Photos from the image-classification dataset "fruitclassification" in the GitHub repository AshutoshSharma343/OpenCV-Computer-Vision. Its 5 classes are: banana, gala apple, granny smith apple, lime, pink lady apple.

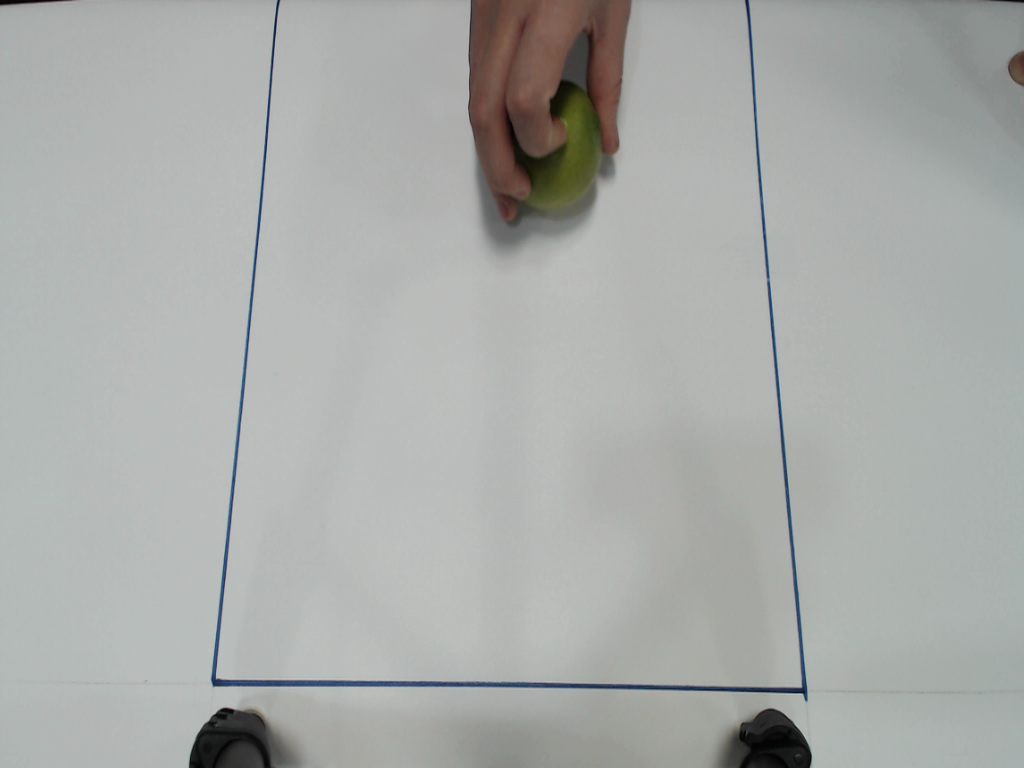
Label: lime

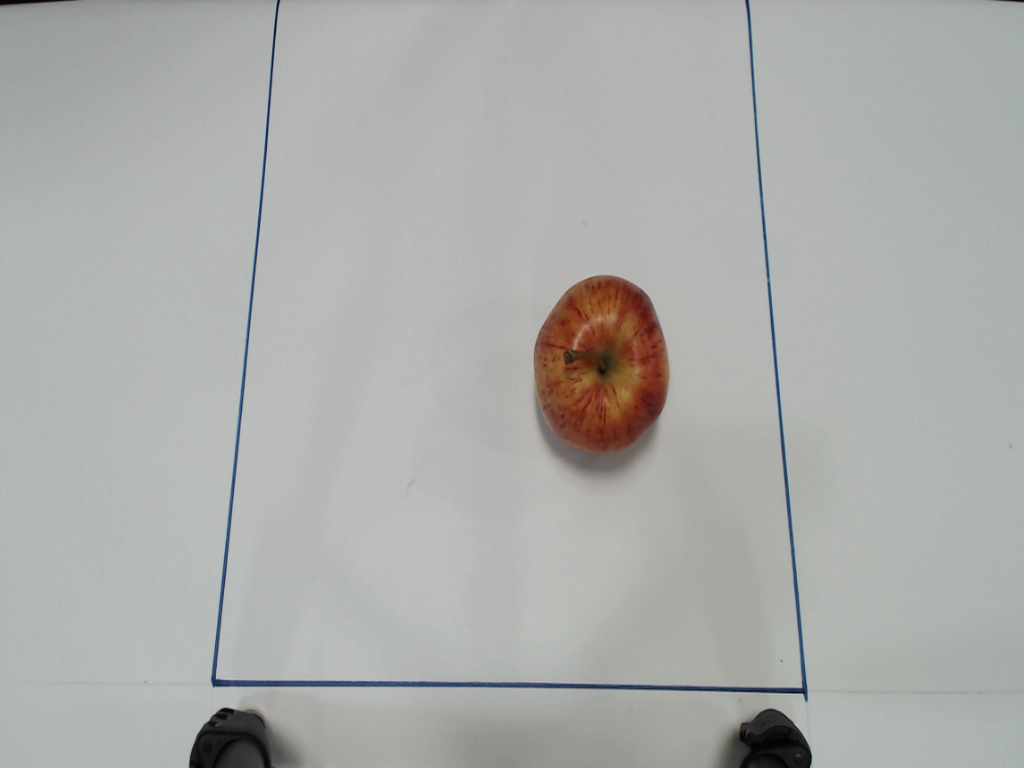
Label: gala apple

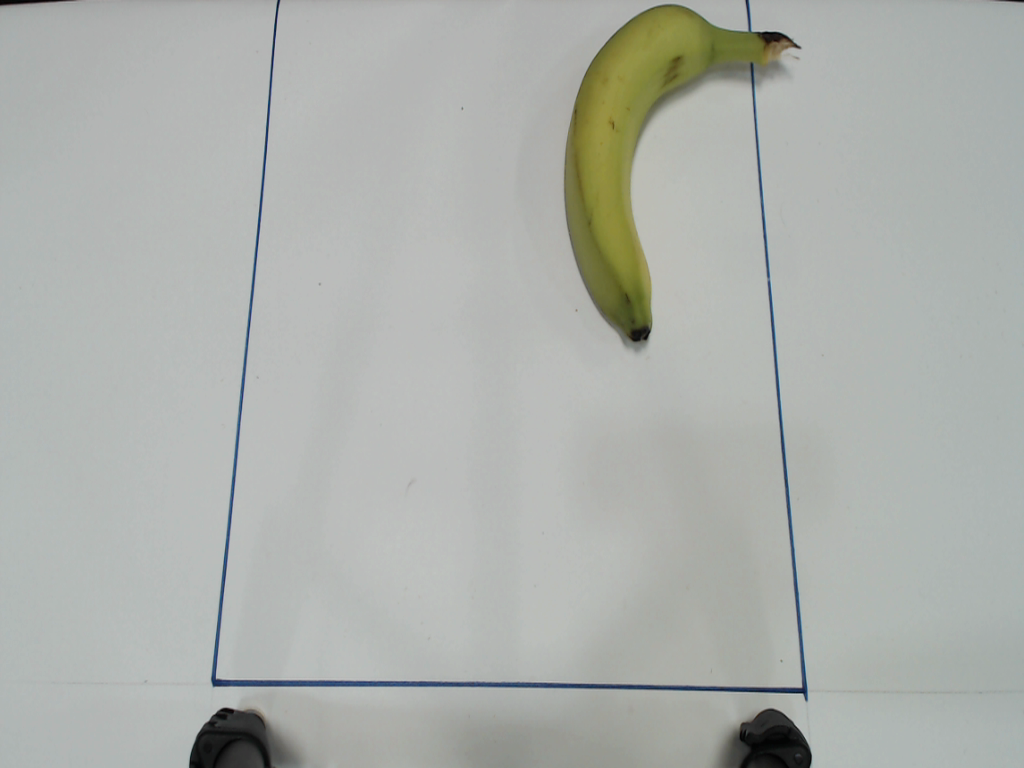
Label: banana

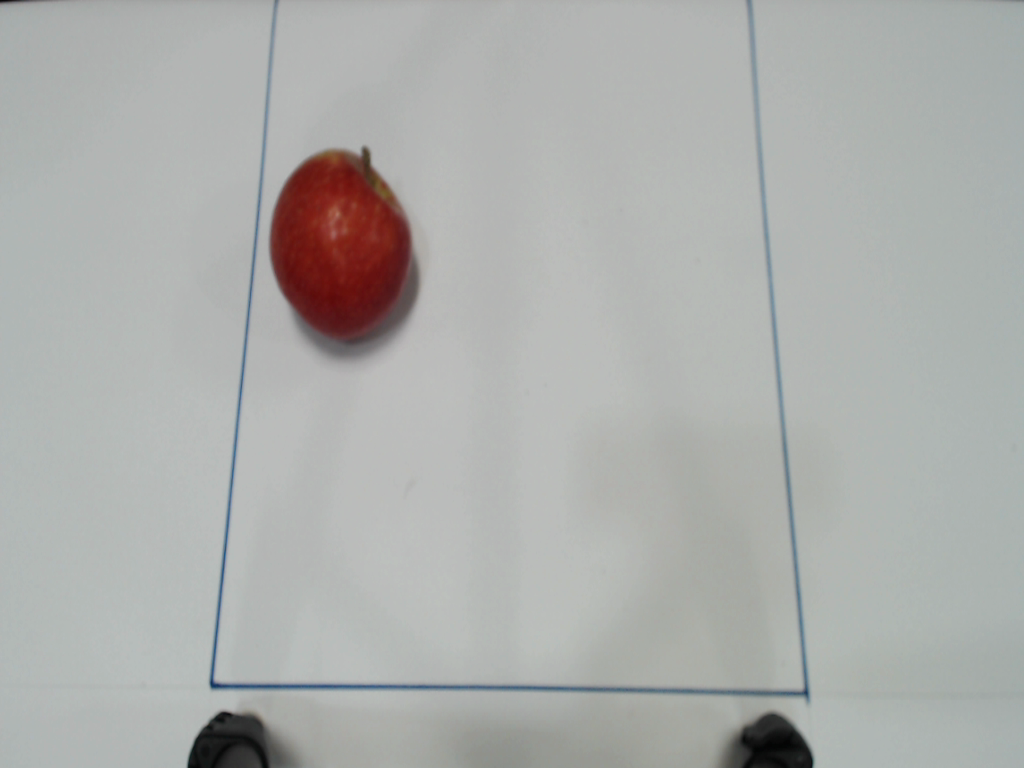
Label: pink lady apple

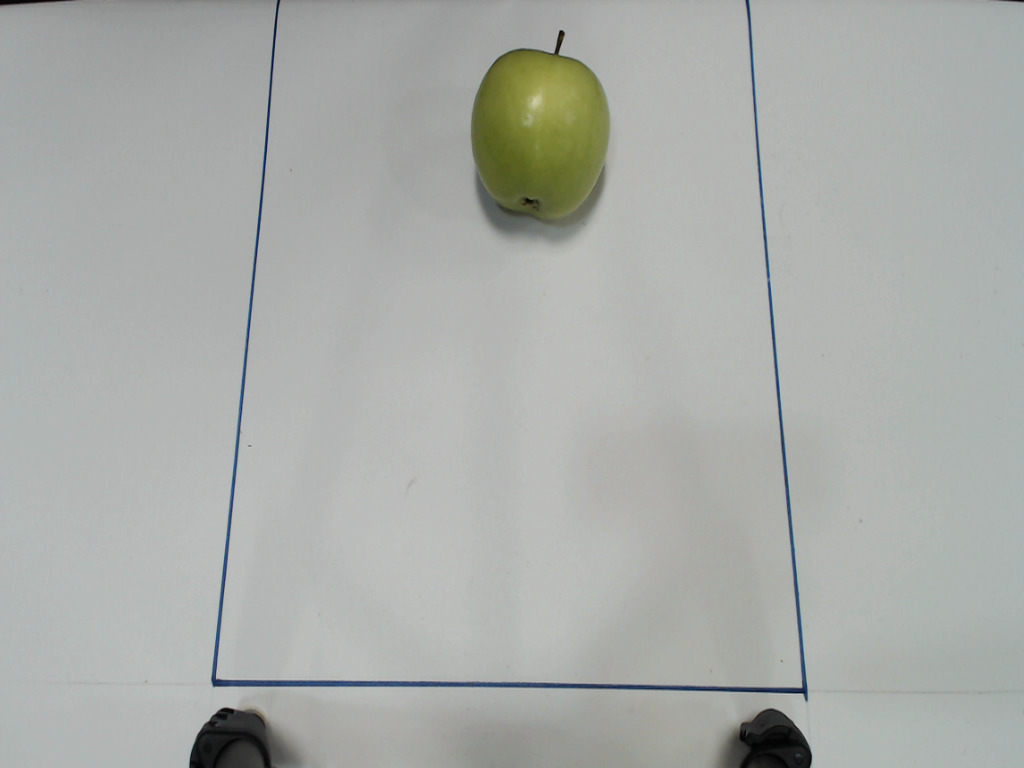
Label: granny smith apple

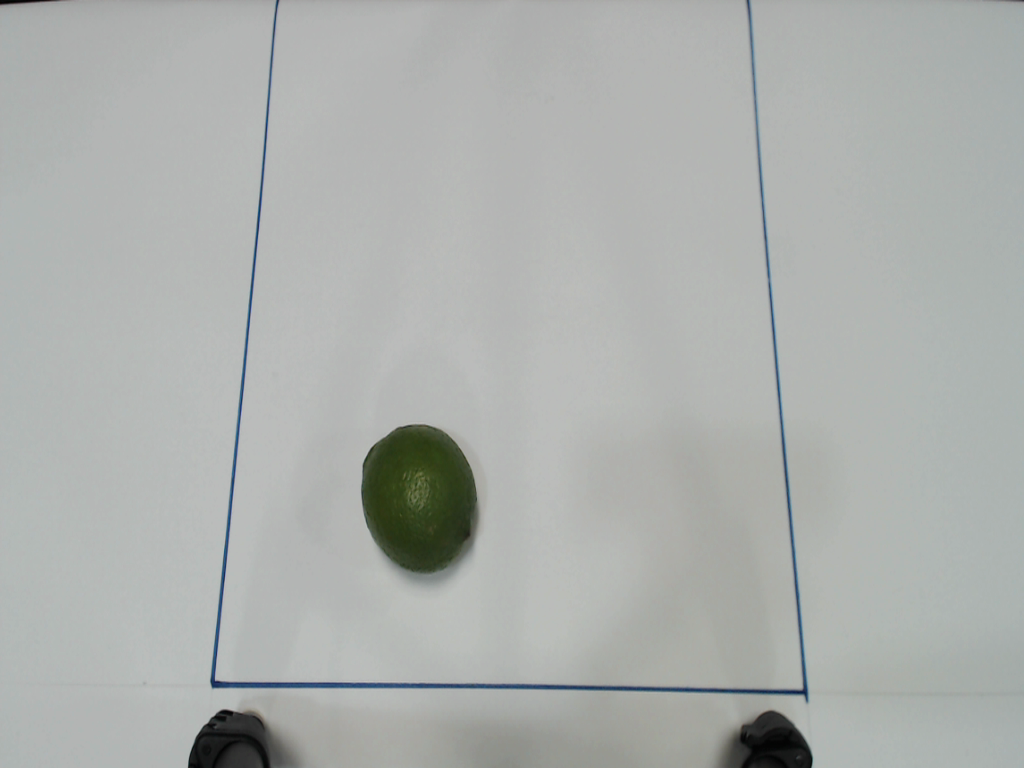
Label: lime
